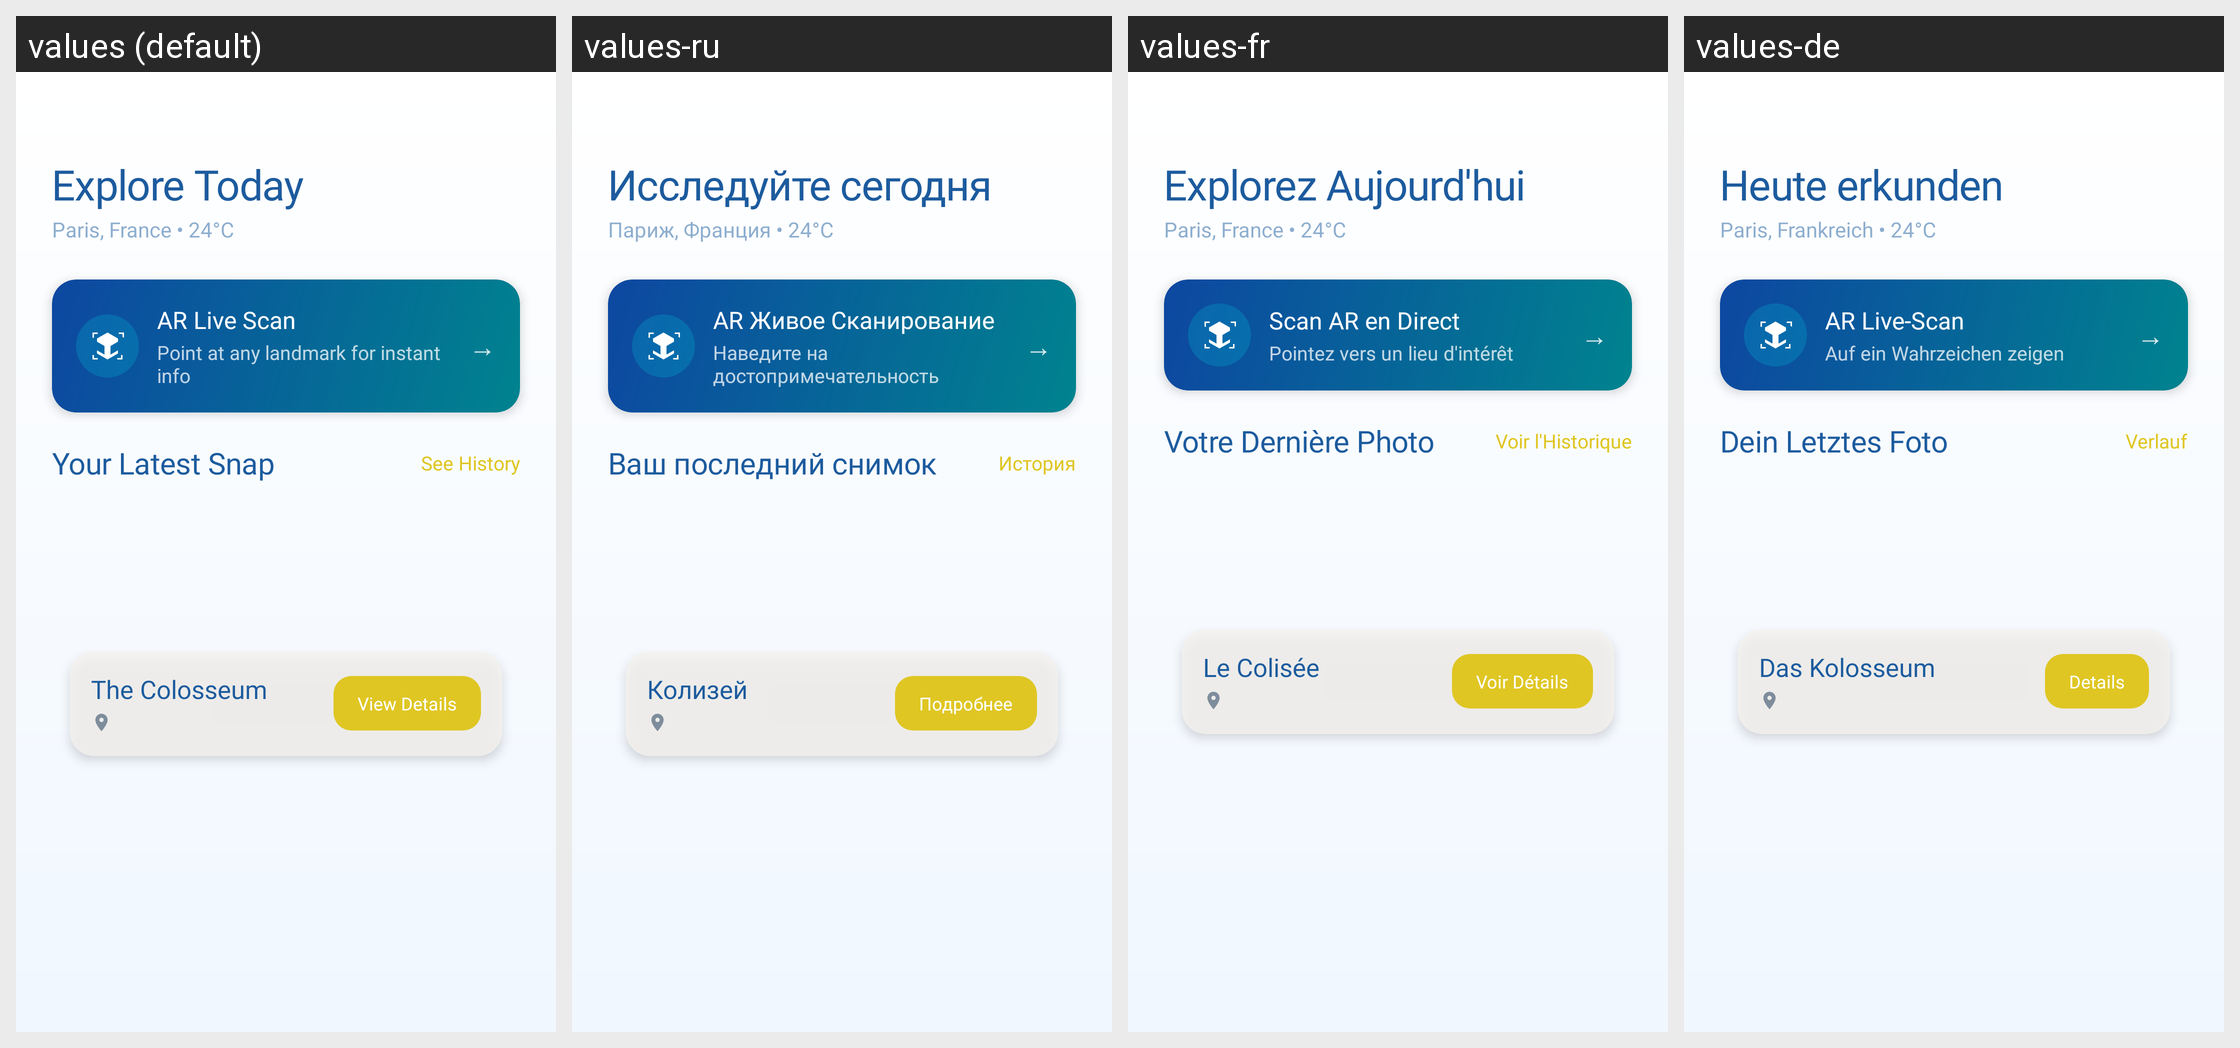

This grid shows one Android layout under several languages. Give, for every string resource on the screen, its name, the default text and each shown locale's text.
Android screen res/layout/fragment_home.xml rendered under 4 locales, left to right: values (default), values-ru, values-fr, values-de. Device: Nexus 5 (rendered at 1080×1920; each locale shown at half size, 540×960, under a caption strip naming it); theme Theme.SightAI.
Other locales in the repository, not shown: values-es, values-pt.
Strings drawn on this screen, with the default value and each locale's value (text and hints the layout hard-codes, and strings that could not be matched under every locale, appear in the picture but are not listed):

explore_today
  values: Explore Today
  values-ru: Исследуйте сегодня
  values-fr: Explorez Aujourd'hui
  values-de: Heute erkunden

location_info
  values: Paris, France • 24°C
  values-ru: Париж, Франция • 24°C
  values-fr: Paris, France • 24°C
  values-de: Paris, Frankreich • 24°C

ar_mode_title
  values: AR Live Scan
  values-ru: AR Живое Сканирование
  values-fr: Scan AR en Direct
  values-de: AR Live-Scan

ar_mode_subtitle
  values: Point at any landmark for instant info
  values-ru: Наведите на достопримечательность
  values-fr: Pointez vers un lieu d'intérêt
  values-de: Auf ein Wahrzeichen zeigen

your_latest_snap
  values: Your Latest Snap
  values-ru: Ваш последний снимок
  values-fr: Votre Dernière Photo
  values-de: Dein Letztes Foto

see_history
  values: See History
  values-ru: История
  values-fr: Voir l'Historique
  values-de: Verlauf

the_colosseum
  values: The Colosseum
  values-ru: Колизей
  values-fr: Le Colisée
  values-de: Das Kolosseum

view_details
  values: View Details
  values-ru: Подробнее
  values-fr: Voir Détails
  values-de: Details
